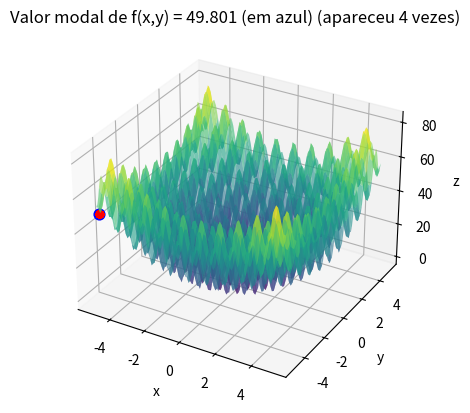

Reproduce this figure in Python.
import numpy as np
import matplotlib.pyplot as plt
from collections import Counter

def perturb(x, e):
    perturbed_value = np.random.uniform(low=x-e, high=x+e)
    return np.clip(perturbed_value, -5.12, 5.12)

def f(x, y):
    return (x**2 - 10*np.cos(2*np.pi*x) + 10) + (y**2 - 10*np.cos(2*np.pi*y) + 10)

fig = plt.figure()
fg = fig.add_subplot(111, projection='3d')

x_values = np.linspace(-5.12, 5.12, 100)
y_values = np.linspace(-5.12, 5.12, 100)
Graphx, graphy = np.meshgrid(x_values, y_values)

fg.plot_surface(Graphx, graphy, f(Graphx, graphy), cmap='viridis', alpha=0.6)

e = 0.1
max_it = 10000
max_viz = 20
num_runs = 100
f_opt_values = []
x_opt_values = []

for run in range(num_runs):
    x_opt = [-5.12, -5.12]
    f_opt = f(x_opt[0], x_opt[1])
    
    melhoria = True
    i = 0
    while i < max_it and melhoria:
        melhoria = False
        for j in range(max_viz):
            x_cand = [perturb(x_opt[0], e), perturb(x_opt[1], e)]
            f_cand = f(x_cand[0], x_cand[1])
            if f_cand < f_opt:
                x_opt = x_cand
                f_opt = f_cand
                melhoria = True
                break
        i += 1
    
    fg.scatter(x_opt[0], x_opt[1], f_opt, color='r', s = 20)
    f_opt_values.append(round(f_opt, 3))
    x_opt_values.append(x_opt)

modal_f_opt, modal_count = Counter(f_opt_values).most_common(1)[0]

for i in range(len(f_opt_values)):
    if f_opt_values[i] == modal_f_opt:
        modal_x_opt = x_opt_values[i][0]
        modal_y_opt = x_opt_values[i][1]
        break


fg.scatter(modal_x_opt, modal_y_opt, modal_f_opt, color='b', s=60)
fg.set_xlabel('x')
fg.set_ylabel('y')
fg.set_zlabel('z')
fg.set_title(f'Valor modal de f(x,y) = {modal_f_opt} (em azul) (apareceu {modal_count} vezes)')

plt.show()
